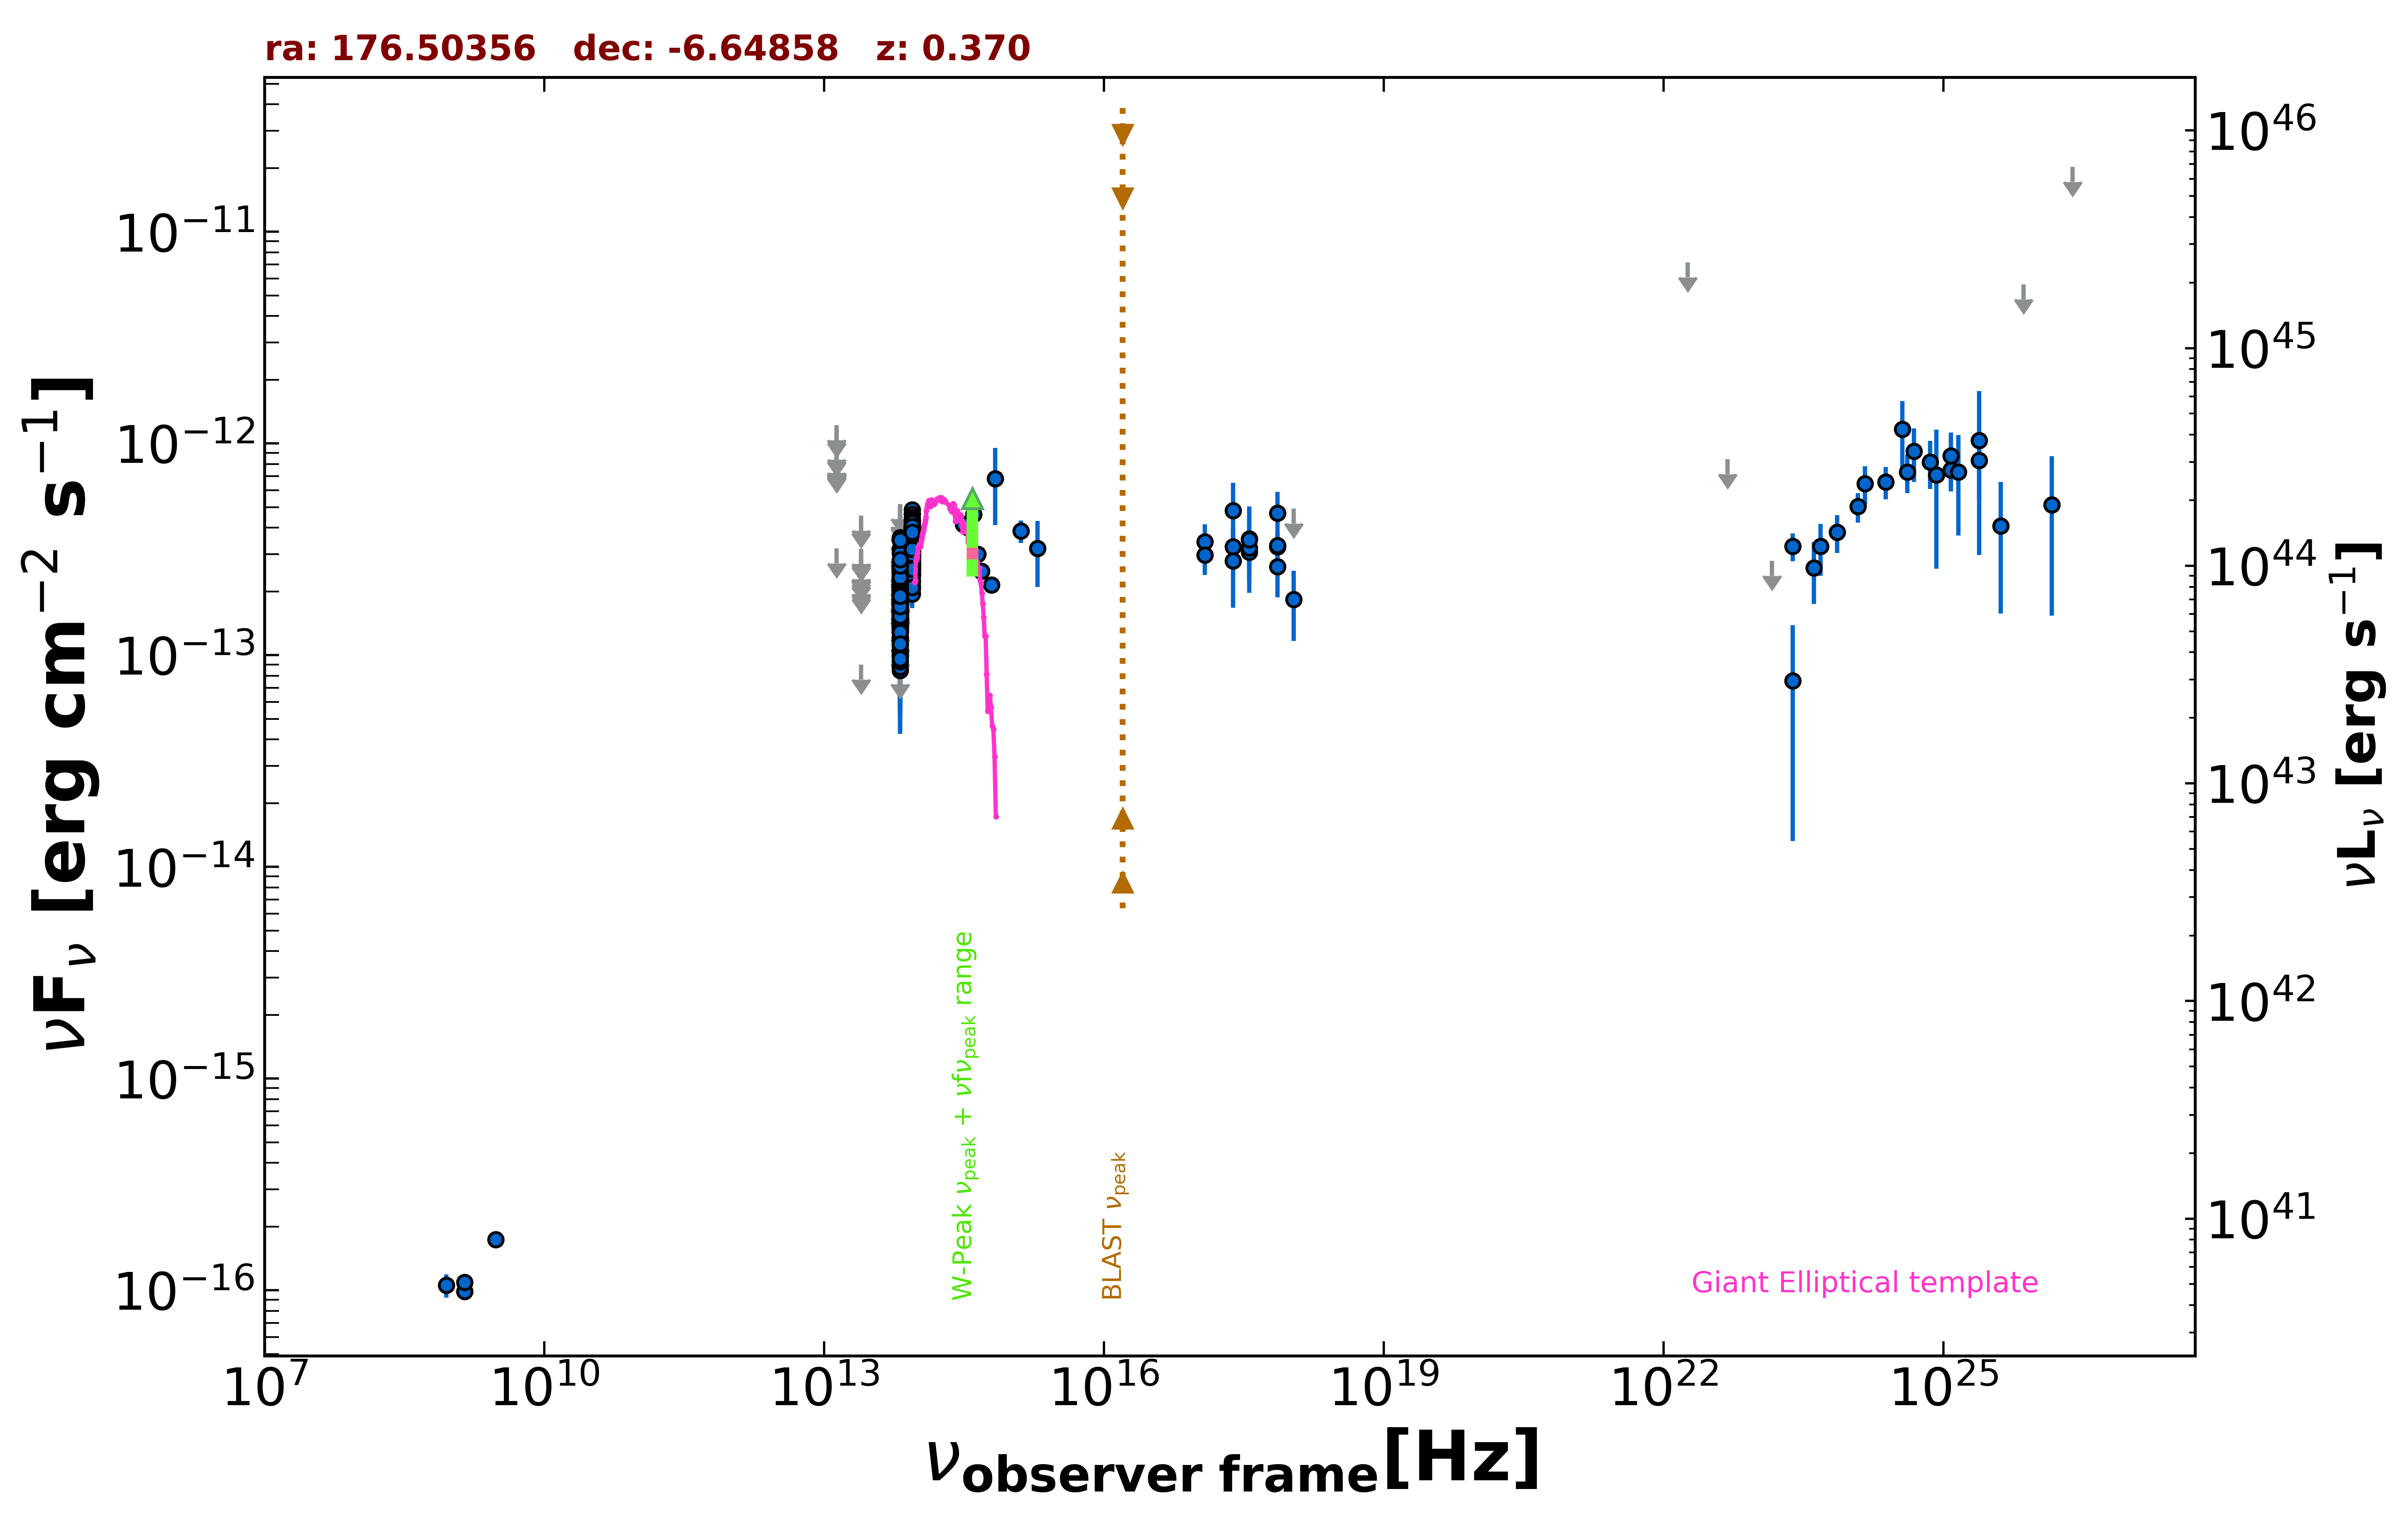

Data behind this chart, as committed beside it:
freq., flux, err_flux, MJD_start, MJD_end, flag, catalog, reference
1.400e+09, 9.870e-17, 2.015e-18, 55000, 55000, , FIRST, White et al. 1997  ApJ  475 479
1.400e+09, 1.092e-16, 7.000e-18, 55000, 55000, , NVSS, Condon et al. 1998  AJ  115  1693
8.870e+08, 1.056e-16, 1.332e-17, 55000, 55000, , RACS, Hale et al. 2021  PASA  38  e058
3.000e+09, 1.732e-16, 7.700e-18, 55000, 55000, , VLASSQL, Gordon et al. 2021  ApJS  255  30
2.418e+17, 3.250e-13, 7.205e-14, 57053, 58177, , 1OUSX, Giommi et al. in preparation
1.209e+17, 3.439e-13, 7.160e-14, 57053, 58177, , 1OUSX, Giommi et al. in preparation
3.627e+17, 3.060e-13, 7.250e-14, 57053, 58177, , 1OUSX, Giommi et al. in preparation
7.253e+17, 3.255e-13, 4.960e-14, 57053, 58177, , 1OUSX, Giommi et al. in preparation
1.088e+18, 4.936e-13, 0.000e+00, 57053, 58177, UL, 1OUSX, Giommi et al. in preparation
7.253e+17, 3.293e-13, 4.230e-14, 55000, 55000, , 2SXPS, Evans et al. 2020  ApJS  247  54
1.209e+17, 2.972e-13, 5.800e-14, 55000, 55000, , 2SXPS, Evans et al. 2020  ApJS  247  54
3.627e+17, 3.211e-13, 6.310e-14, 55000, 55000, , 2SXPS, Evans et al. 2020  ApJS  247  54
1.088e+18, 1.832e-13, 6.650e-14, 55000, 55000, , 2SXPS, Evans et al. 2020  ApJS  247  54
8.817e+13, 3.523e-13, 2.750e-15, 55000, 55000, , UNWISE, Schlafly et al. 2019  ApJS  240  30
6.517e+13, 1.902e-13, 4.000e-15, 55000, 55000, , UNWISE, Schlafly et al. 2019  ApJS  240  30
8.817e+13, 3.651e-13, 1.110e-14, 55000, 55000, , WISE, Wright et al. 2010  AJ  140  1868
6.517e+13, 2.054e-13, 9.450e-15, 55000, 55000, , WISE, Wright et al. 2010  AJ  140  1868
2.498e+13, 9.019e-14, 0.000e+00, 55000, 55000, UL, WISE, Wright et al. 2010  AJ  140  1868
1.363e+13, 3.191e-13, 0.000e+00, 55000, 55000, UL, WISE, Wright et al. 2010  AJ  140  1868
8.817e+13, 3.043e-13, 2.950e-14, 57742, 57742, , NEOWISE, Mainzer et al. 2014  ApJ  792  30
6.517e+13, 1.598e-13, 6.510e-14, 57742, 57742, , NEOWISE, Mainzer et al. 2014  ApJ  792  30
8.817e+13, 3.605e-13, 3.260e-14, 57745, 57745, , NEOWISE, Mainzer et al. 2014  ApJ  792  30
6.517e+13, 1.989e-13, 4.415e-14, 57745, 57745, , NEOWISE, Mainzer et al. 2014  ApJ  792  30
8.817e+13, 3.048e-13, 3.605e-14, 57742, 57742, , NEOWISE, Mainzer et al. 2014  ApJ  792  30
6.517e+13, 2.527e-13, 9.670e-14, 57742, 57742, , NEOWISE, Mainzer et al. 2014  ApJ  792  30
8.817e+13, 2.554e-13, 2.975e-14, 57744, 57744, , NEOWISE, Mainzer et al. 2014  ApJ  792  30
6.517e+13, 1.919e-13, 4.025e-14, 57744, 57744, , NEOWISE, Mainzer et al. 2014  ApJ  792  30
8.817e+13, 3.529e-13, 2.800e-14, 57745, 57745, , NEOWISE, Mainzer et al. 2014  ApJ  792  30
6.517e+13, 1.288e-13, 4.447e-14, 57745, 57745, , NEOWISE, Mainzer et al. 2014  ApJ  792  30
8.817e+13, 3.433e-13, 3.960e-14, 57744, 57744, , NEOWISE, Mainzer et al. 2014  ApJ  792  30
6.517e+13, 2.361e-13, 5.370e-14, 57744, 57744, , NEOWISE, Mainzer et al. 2014  ApJ  792  30
8.817e+13, 3.216e-13, 3.115e-14, 57742, 57742, , NEOWISE, Mainzer et al. 2014  ApJ  792  30
6.517e+13, 2.294e-13, 0.000e+00, 57742, 57742, UL, NEOWISE, Mainzer et al. 2014  ApJ  792  30
8.817e+13, 3.373e-13, 4.515e-14, 57741, 57741, , NEOWISE, Mainzer et al. 2014  ApJ  792  30
6.517e+13, 1.720e-13, 5.390e-14, 57741, 57741, , NEOWISE, Mainzer et al. 2014  ApJ  792  30
8.817e+13, 2.887e-13, 3.870e-14, 57742, 57742, , NEOWISE, Mainzer et al. 2014  ApJ  792  30
6.517e+13, 2.502e-13, 0.000e+00, 57742, 57742, UL, NEOWISE, Mainzer et al. 2014  ApJ  792  30
8.817e+13, 2.482e-13, 3.005e-14, 57741, 57741, , NEOWISE, Mainzer et al. 2014  ApJ  792  30
6.517e+13, 1.584e-13, 5.150e-14, 57741, 57741, , NEOWISE, Mainzer et al. 2014  ApJ  792  30
8.817e+13, 2.390e-13, 2.825e-14, 57742, 57742, , NEOWISE, Mainzer et al. 2014  ApJ  792  30
6.517e+13, 3.185e-13, 7.215e-14, 57742, 57742, , NEOWISE, Mainzer et al. 2014  ApJ  792  30
8.817e+13, 3.180e-13, 3.140e-14, 57744, 57744, , NEOWISE, Mainzer et al. 2014  ApJ  792  30
6.517e+13, 1.695e-13, 0.000e+00, 57744, 57744, UL, NEOWISE, Mainzer et al. 2014  ApJ  792  30
8.817e+13, 3.031e-13, 2.825e-14, 57744, 57744, , NEOWISE, Mainzer et al. 2014  ApJ  792  30
6.517e+13, 1.978e-13, 4.705e-14, 57744, 57744, , NEOWISE, Mainzer et al. 2014  ApJ  792  30
8.817e+13, 2.239e-13, 2.920e-14, 57742, 57742, , NEOWISE, Mainzer et al. 2014  ApJ  792  30
6.517e+13, 2.731e-13, 7.405e-14, 57742, 57742, , NEOWISE, Mainzer et al. 2014  ApJ  792  30
8.817e+13, 2.208e-13, 4.075e-14, 57741, 57741, , NEOWISE, Mainzer et al. 2014  ApJ  792  30
6.517e+13, 2.071e-13, 0.000e+00, 57741, 57741, UL, NEOWISE, Mainzer et al. 2014  ApJ  792  30
8.817e+13, 3.145e-13, 5.005e-14, 57742, 57742, , NEOWISE, Mainzer et al. 2014  ApJ  792  30
6.517e+13, 1.360e-13, 5.892e-14, 57742, 57742, , NEOWISE, Mainzer et al. 2014  ApJ  792  30
8.817e+13, 2.650e-13, 3.230e-14, 57742, 57742, , NEOWISE, Mainzer et al. 2014  ApJ  792  30
6.517e+13, 2.252e-13, 8.110e-14, 57742, 57742, , NEOWISE, Mainzer et al. 2014  ApJ  792  30
8.817e+13, 2.709e-13, 2.620e-14, 57745, 57745, , NEOWISE, Mainzer et al. 2014  ApJ  792  30
6.517e+13, 1.361e-13, 4.412e-14, 57745, 57745, , NEOWISE, Mainzer et al. 2014  ApJ  792  30
8.817e+13, 2.684e-13, 2.800e-14, 57745, 57745, , NEOWISE, Mainzer et al. 2014  ApJ  792  30
6.517e+13, 1.958e-13, 4.125e-14, 57745, 57745, , NEOWISE, Mainzer et al. 2014  ApJ  792  30
8.817e+13, 2.140e-13, 2.670e-14, 57744, 57744, , NEOWISE, Mainzer et al. 2014  ApJ  792  30
6.517e+13, 1.940e-13, 0.000e+00, 57744, 57744, UL, NEOWISE, Mainzer et al. 2014  ApJ  792  30
8.817e+13, 3.219e-13, 3.360e-14, 57378, 57378, , NEOWISE, Mainzer et al. 2014  ApJ  792  30
... 533 more rows
